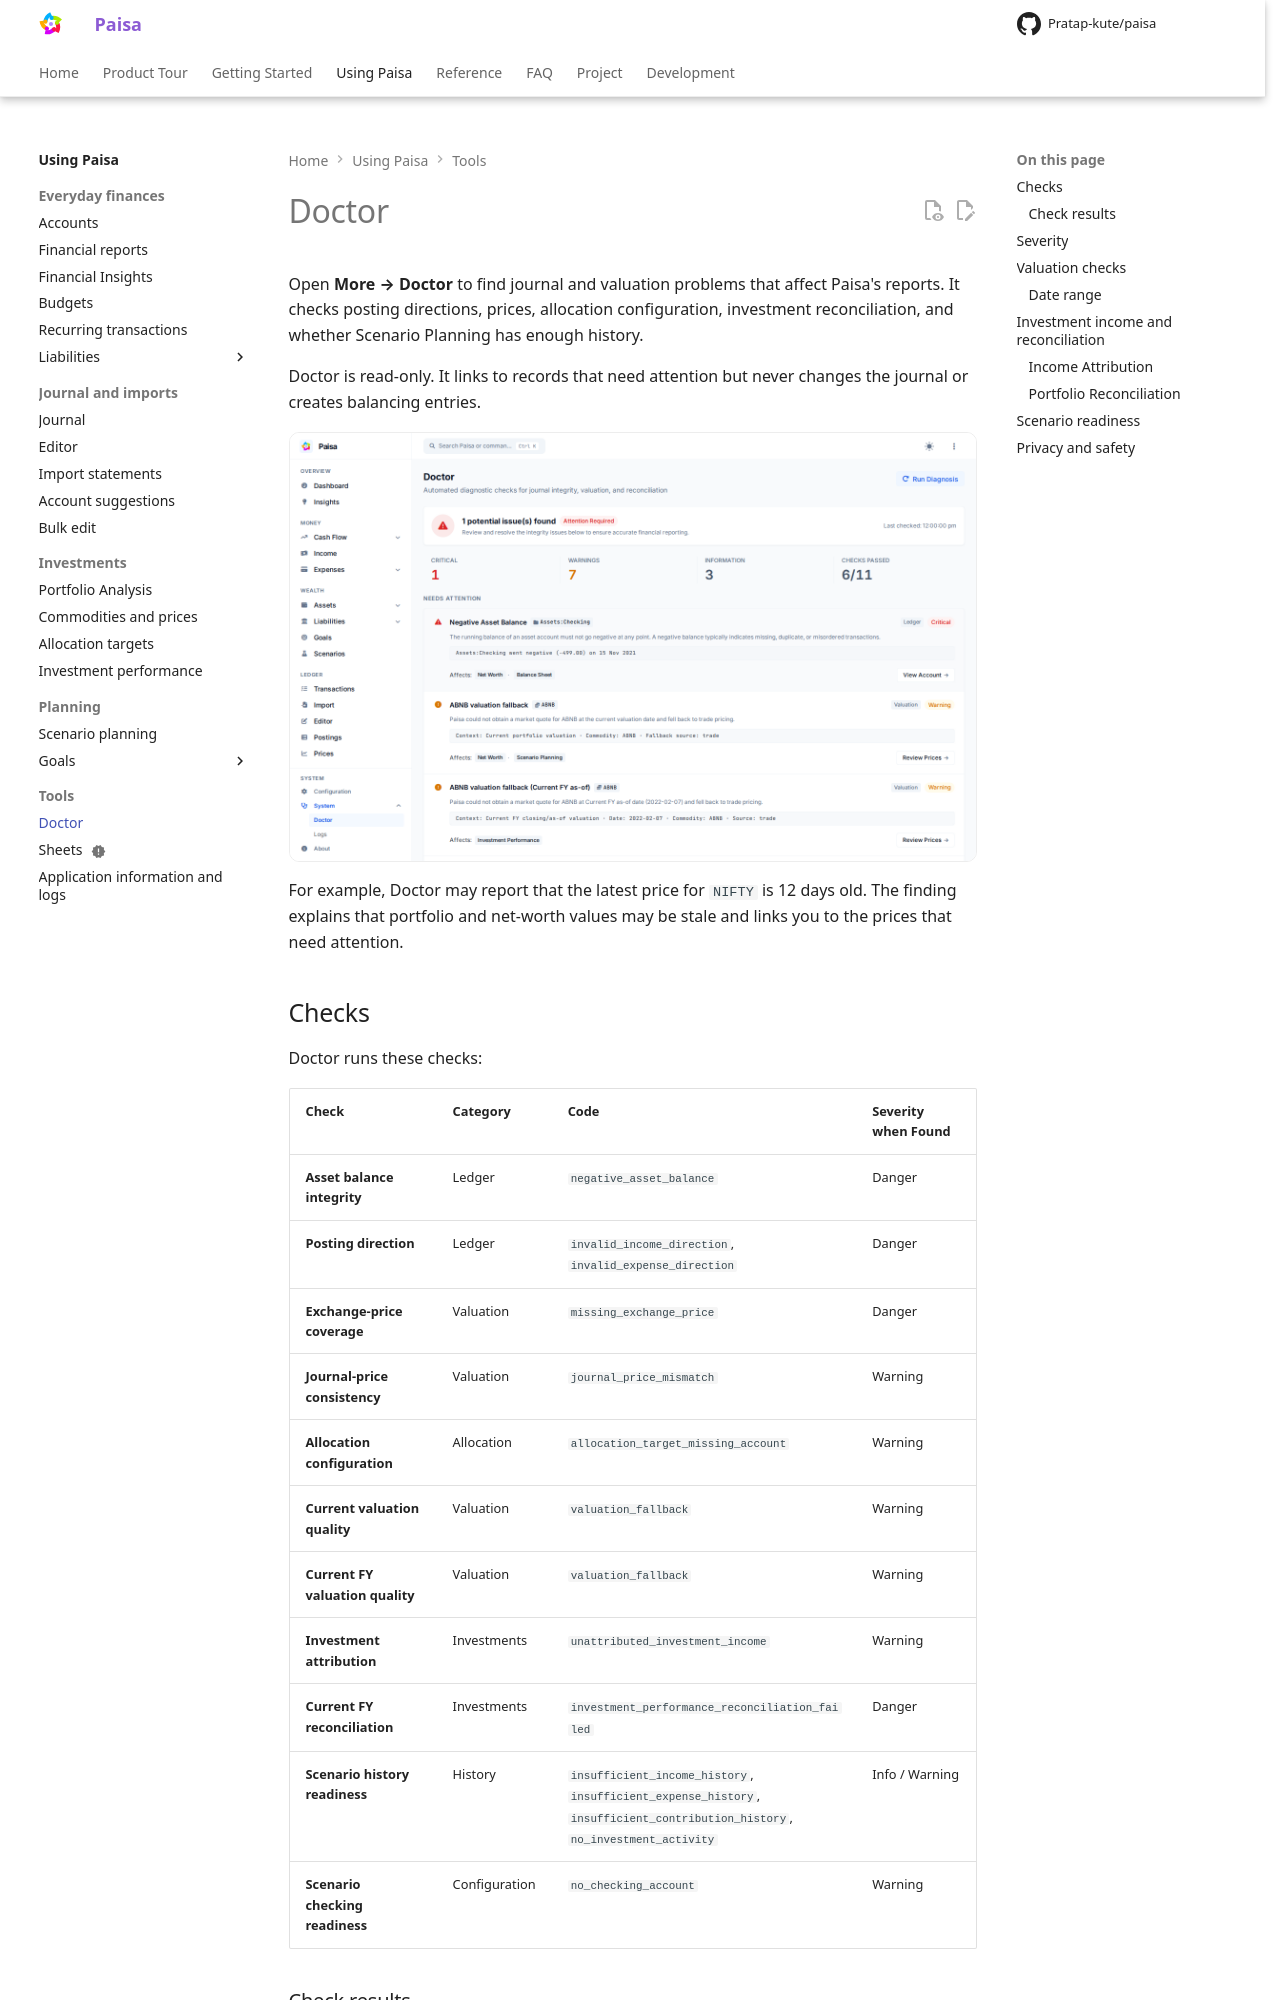

repository: Pratap-kute/paisa · page: reference/doctor/index.html · generator: mkdocs

---
description: Find journal, price, allocation, valuation, and reconciliation problems that can affect Paisa reports.
---

# Doctor

Open **More → Doctor** to find journal and valuation problems that affect Paisa's
reports. It checks posting directions, prices, allocation configuration,
investment reconciliation, and whether Scenario Planning has enough history.

Doctor is read-only. It links to records that need attention but never changes
the journal or creates balancing entries.

![Doctor summary with diagnostic severity and findings that need attention](../images/showcase/doctor.png)

For example, Doctor may report that the latest price for `NIFTY` is 12 days
old. The finding explains that portfolio and net-worth values may be stale and
links you to the prices that need attention.

## Checks

Doctor runs these checks:

| Check | Category | Code | Severity when Found |
| :--- | :--- | :--- | :--- |
| **Asset balance integrity** | Ledger | `negative_asset_balance` | Danger |
| **Posting direction** | Ledger | `invalid_income_direction`, `invalid_expense_direction` | Danger |
| **Exchange-price coverage** | Valuation | `missing_exchange_price` | Danger |
| **Journal-price consistency** | Valuation | `journal_price_mismatch` | Warning |
| **Allocation configuration** | Allocation | `allocation_target_missing_account` | Warning |
| **Current valuation quality** | Valuation | `valuation_fallback` | Warning |
| **Current FY valuation quality** | Valuation | `valuation_fallback` | Warning |
| **Investment attribution** | Investments | `unattributed_investment_income` | Warning |
| **Current FY reconciliation** | Investments | `investment_performance_reconciliation_failed` | Danger |
| **Scenario history readiness** | History | `insufficient_income_history`, `insufficient_expense_history`, `insufficient_contribution_history`, `no_investment_activity` | Info / Warning |
| **Scenario checking readiness** | Configuration | `no_checking_account` | Warning |

### Check results

Every diagnostic check reports both its execution health and its finding status:

- **`passed`**: The check completed successfully and found zero data quality issues.
- **`issues`**: The check completed successfully and identified one or more data quality issues (with `maxSeverity` indicating `danger`, `warning`, or `info`).
- **`failed`**: Doctor encountered an unexpected execution error while running the check. A check failure is reported explicitly so data is never falsely claimed as healthy.

---
